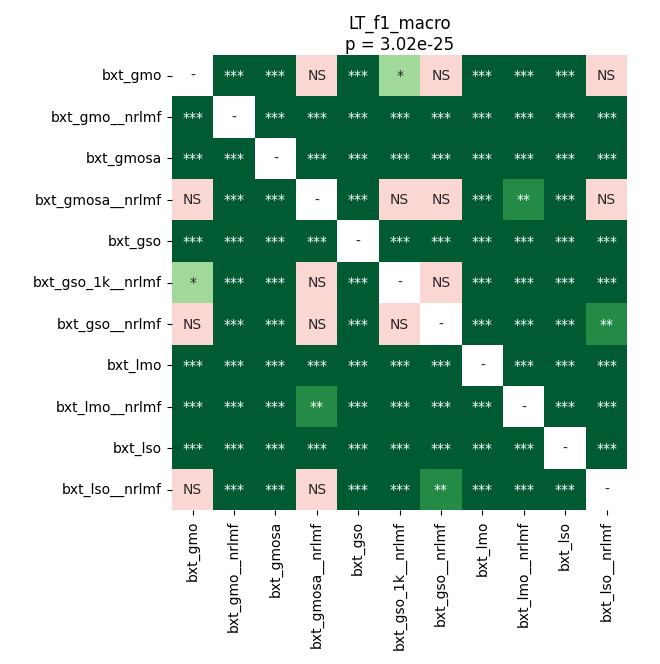

Data behind this chart, as committed beside it:
	bxt_gmo	bxt_gmo__nrlmf	bxt_gmosa	bxt_gmosa__nrlmf	bxt_gso	bxt_gso_1k__nrlmf	bxt_gso__nrlmf	bxt_lmo	bxt_lmo__nrlmf	bxt_lso	bxt_lso__nrlmf
bxt_gmo	1.0	3.9963495163690477e-05	3.9963495163690477e-05	0.7323	3.9963495163690477e-05	0.04427	0.1582	3.9963495163690477e-05	0.0001907	3.9963495163690477e-05	0.8999
bxt_gmo__nrlmf	3.9963495163690477e-05	1.0	3.9963495163690477e-05	3.9963495163690477e-05	3.9963495163690477e-05	3.9963495163690477e-05	3.9963495163690477e-05	3.9963495163690477e-05	3.9963495163690477e-05	3.9963495163690477e-05	3.9963495163690477e-05
bxt_gmosa	3.9963495163690477e-05	3.9963495163690477e-05	1.0	3.9963495163690477e-05	3.9963495163690477e-05	3.9963495163690477e-05	3.9963495163690477e-05	3.9963495163690477e-05	3.9963495163690477e-05	0.0002611	3.9963495163690477e-05
bxt_gmosa__nrlmf	0.7323	3.9963495163690477e-05	3.9963495163690477e-05	1.0	3.9963495163690477e-05	0.1174	0.2079	3.9963495163690477e-05	0.003143	3.9963495163690477e-05	0.7573
bxt_gso	3.9963495163690477e-05	3.9963495163690477e-05	3.9963495163690477e-05	3.9963495163690477e-05	1.0	3.9963495163690477e-05	3.9963495163690477e-05	3.9963495163690477e-05	3.9963495163690477e-05	3.9963495163690477e-05	3.9963495163690477e-05
bxt_gso_1k__nrlmf	0.04427	3.9963495163690477e-05	3.9963495163690477e-05	0.1174	3.9963495163690477e-05	1.0	0.2445	3.9963495163690477e-05	3.9963495163690477e-05	3.9963495163690477e-05	3.9963495163690477e-05
bxt_gso__nrlmf	0.1582	3.9963495163690477e-05	3.9963495163690477e-05	0.2079	3.9963495163690477e-05	0.2445	1.0	3.9963495163690477e-05	0.0001171	3.9963495163690477e-05	0.001204
bxt_lmo	3.9963495163690477e-05	3.9963495163690477e-05	3.9963495163690477e-05	3.9963495163690477e-05	3.9963495163690477e-05	3.9963495163690477e-05	3.9963495163690477e-05	1.0	3.9963495163690477e-05	3.9963495163690477e-05	3.9963495163690477e-05
bxt_lmo__nrlmf	0.0001907	3.9963495163690477e-05	3.9963495163690477e-05	0.003143	3.9963495163690477e-05	3.9963495163690477e-05	0.0001171	3.9963495163690477e-05	1.0	3.9963495163690477e-05	3.9963495163690477e-05
bxt_lso	3.9963495163690477e-05	3.9963495163690477e-05	0.0002611	3.9963495163690477e-05	3.9963495163690477e-05	3.9963495163690477e-05	3.9963495163690477e-05	3.9963495163690477e-05	3.9963495163690477e-05	1.0	3.9963495163690477e-05
bxt_lso__nrlmf	0.8999	3.9963495163690477e-05	3.9963495163690477e-05	0.7573	3.9963495163690477e-05	3.9963495163690477e-05	0.001204	3.9963495163690477e-05	3.9963495163690477e-05	3.9963495163690477e-05	1.0
